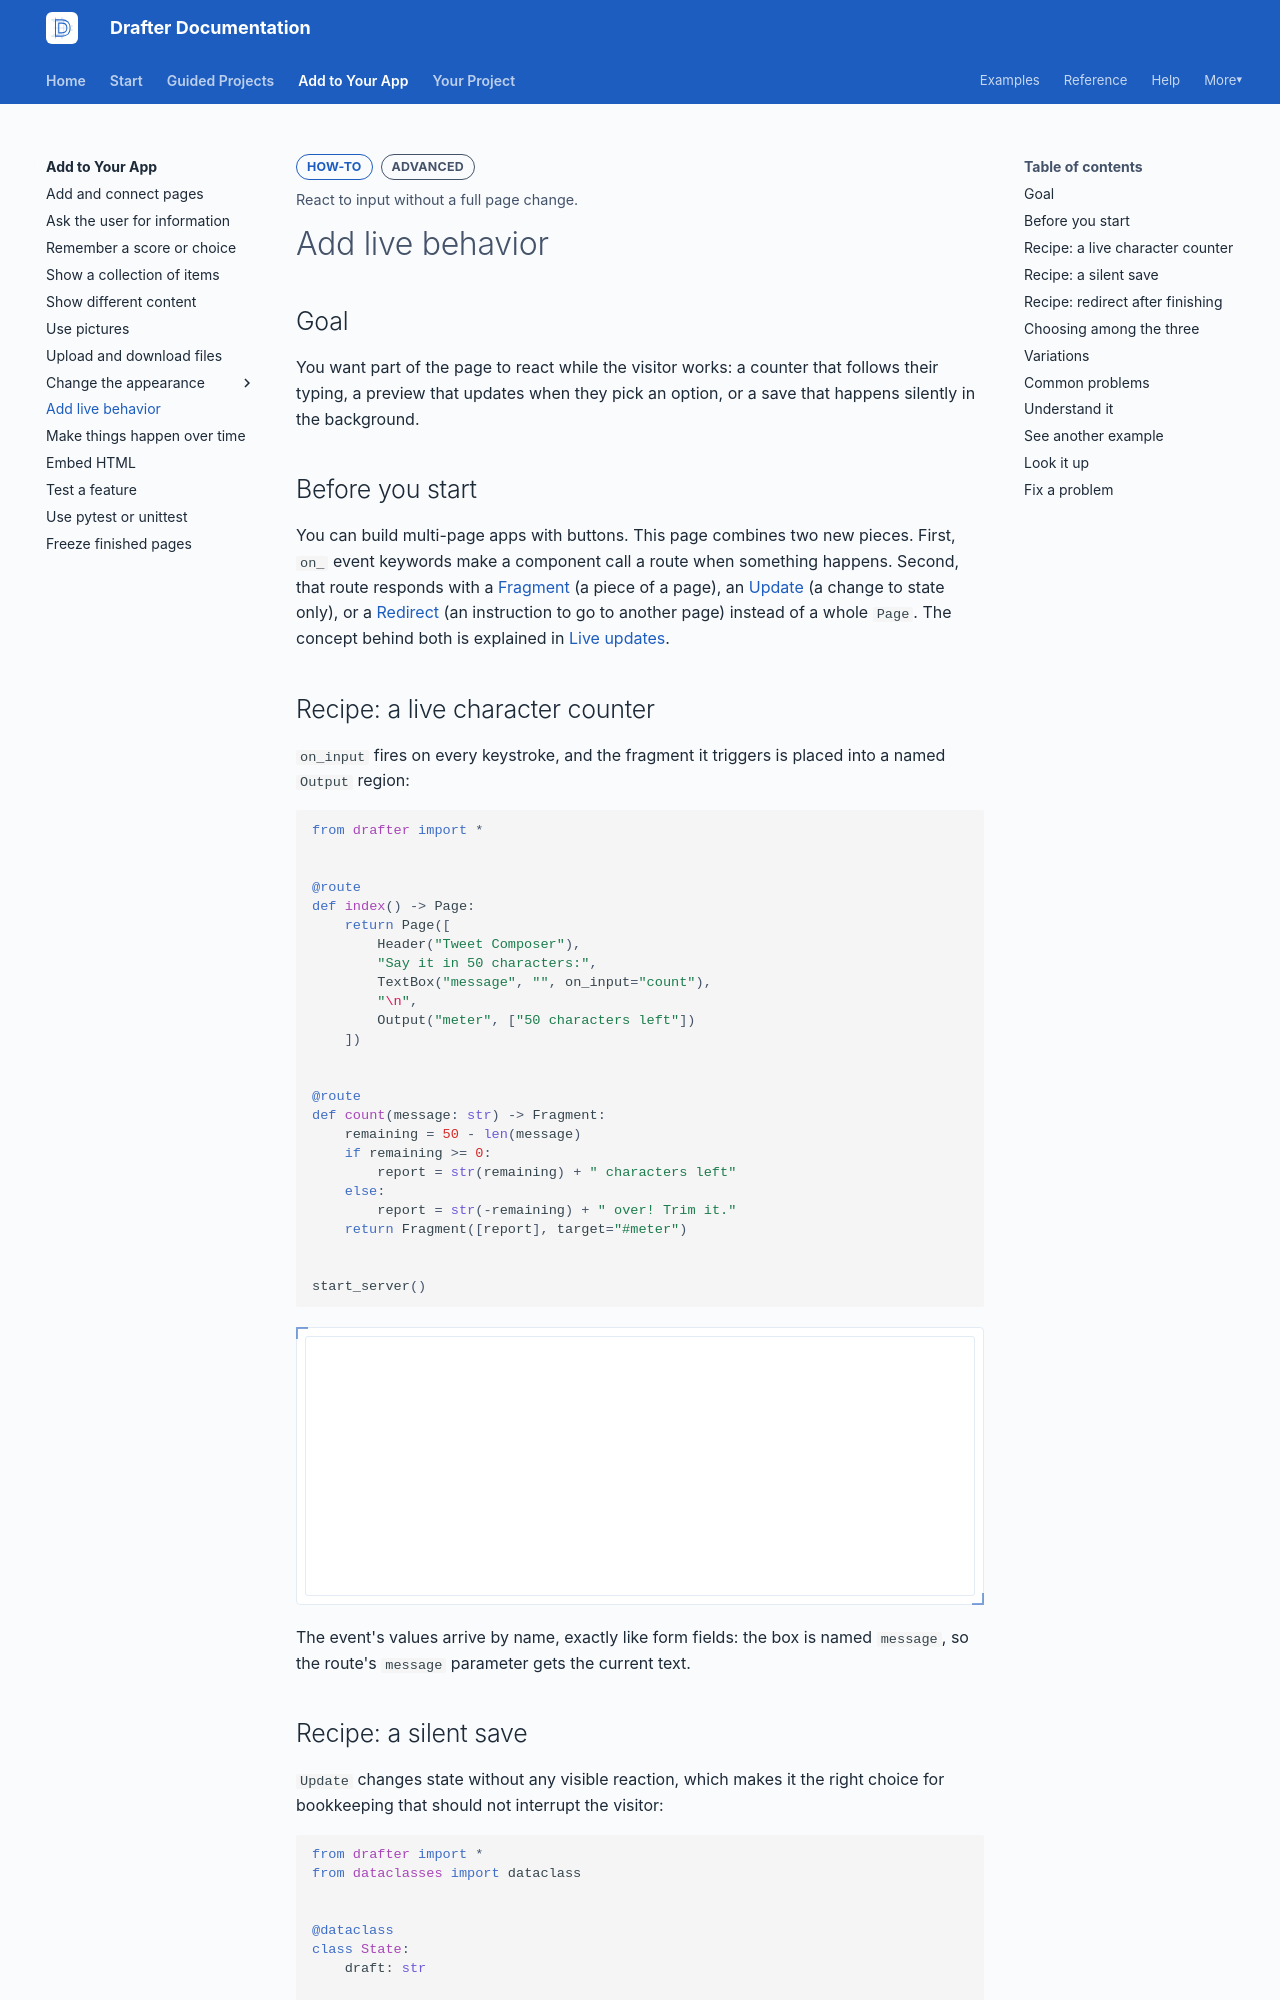

repository: drafter-edu/drafter · page: add/live-behavior/index.html · generator: mkdocs

---
page_type: how-to
title: Add live behavior
level: L3
audience: S
priority: P1
prereqs: [add/pages]
symbols: []
outcome: React to input without a full page change.
---

# Add live behavior

## Goal

You want part of the page to react while the visitor works: a
counter that follows their typing, a preview that updates when they
pick an option, or a save that happens silently in the background.

## Before you start

You can build multi-page apps with buttons. This page combines two
new pieces. First, `on_` event keywords make a component call a
route when something happens. Second, that route responds with a
[Fragment](../reference/fragment.md) (a piece of a page), an
[Update](../reference/update.md) (a change to state only), or a
[Redirect](../reference/redirect.md) (an instruction to go to
another page) instead of a whole `Page`. The concept behind both is
explained in [Live updates](../concepts/live-updates.md).

## Recipe: a live character counter

`on_input` fires on every keystroke, and the fragment it triggers
is placed into a named `Output` region:

```python drafter height=260
from drafter import *


@route
def index() -> Page:
    return Page([
        Header("Tweet Composer"),
        "Say it in 50 characters:",
        TextBox("message", "", on_input="count"),
        "\n",
        Output("meter", ["50 characters left"])
    ])


@route
def count(message: str) -> Fragment:
    remaining = 50 - len(message)
    if remaining >= 0:
        report = str(remaining) + " characters left"
    else:
        report = str(-remaining) + " over! Trim it."
    return Fragment([report], target="#meter")


start_server()
```

The event's values arrive by name, exactly like form fields: the
box is named `message`, so the route's `message` parameter gets the
current text.
